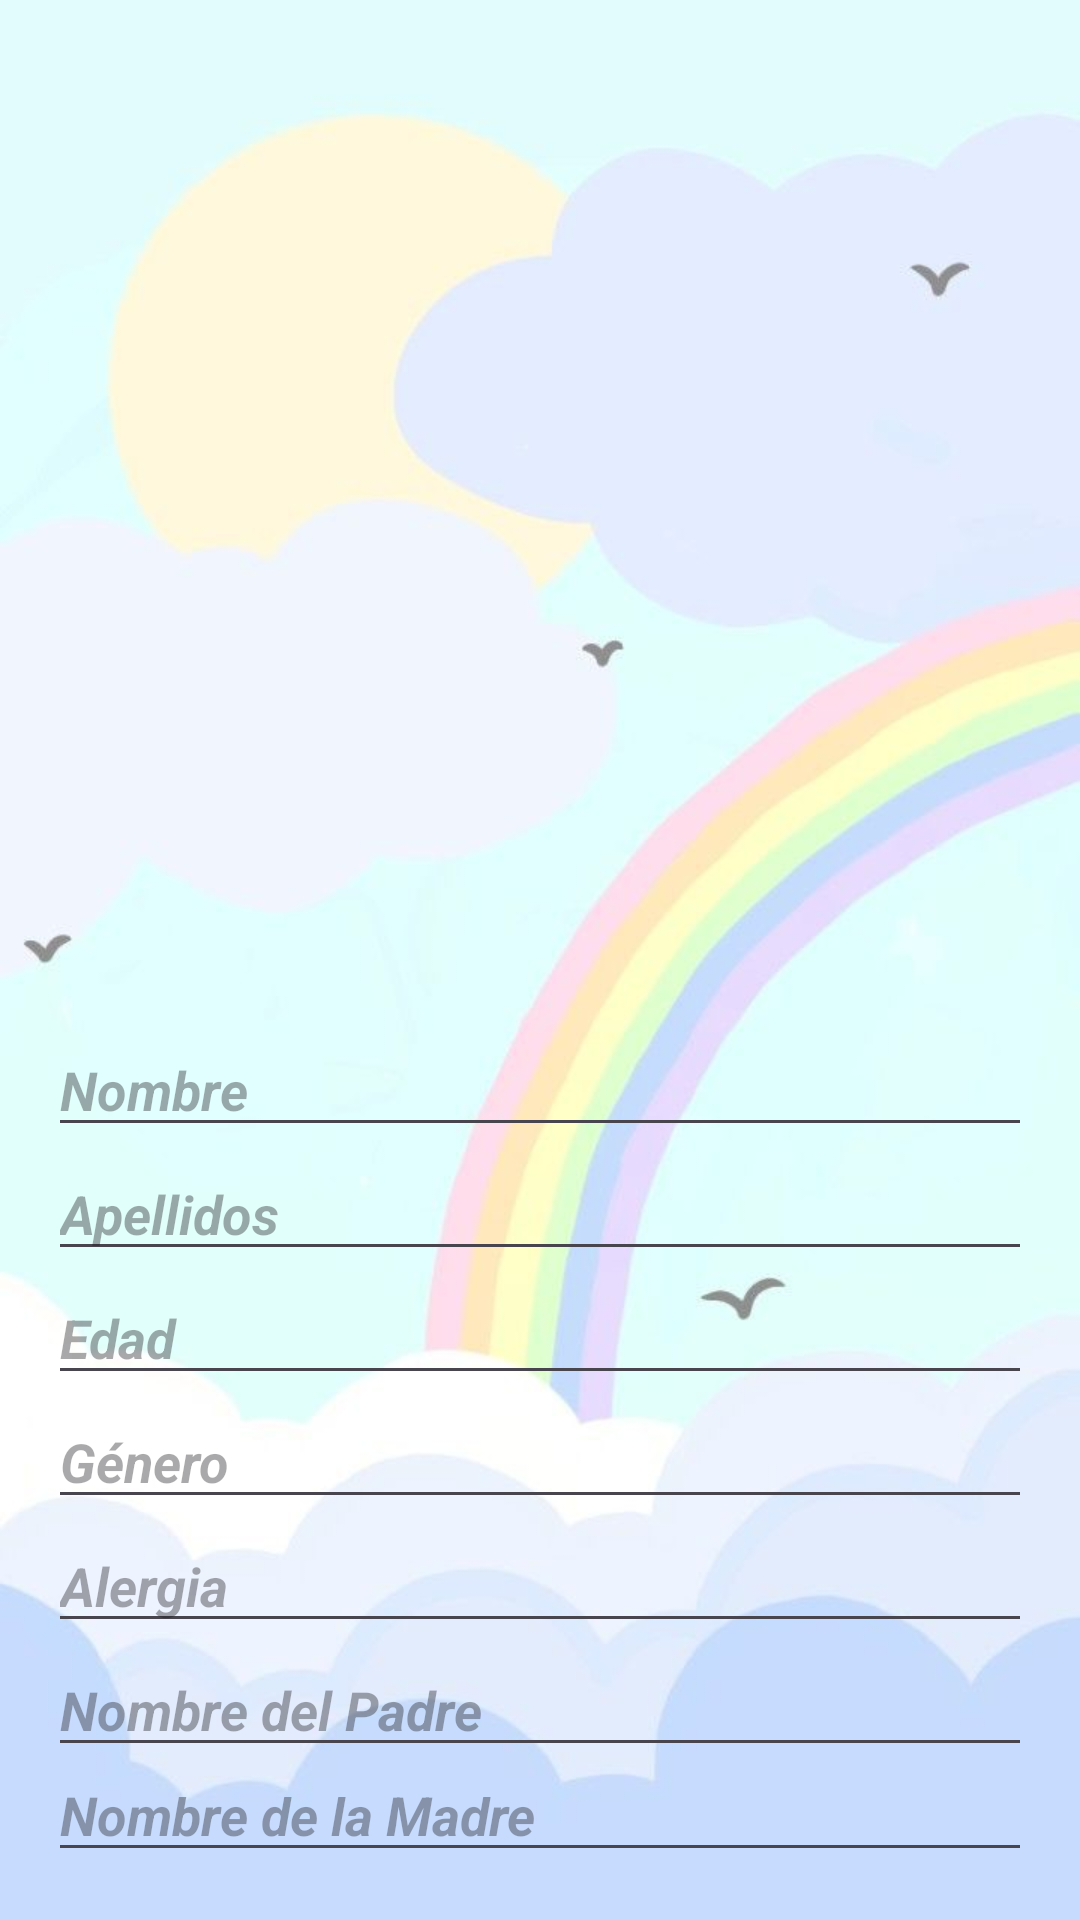

Write the Android layout XML for this screen, with the resource values it uses.
<!-- AndroidManifest.xml: application theme Theme.ChildCare -->
<!-- res/layout/modificar.xml -->
<LinearLayout xmlns:android="http://schemas.android.com/apk/res/android"
    xmlns:tools="http://schemas.android.com/tools"
    android:layout_width="match_parent"
    android:layout_height="match_parent"
    android:orientation="vertical"
    android:background="@drawable/fondo_temperatura"
    android:padding="16dp">
    
    <Space
        android:layout_width="wrap_content"
        android:layout_height="25dp"/>
    <ImageView
        android:id="@+id/imageView"
        android:layout_width="300dp"
        android:layout_height="300dp"
        android:layout_gravity="center"
        android:contentDescription="Imagen del usuario"
        android:padding="16dp"
        android:scaleType="centerCrop"
        android:src="@drawable/usuario_ii" />
`
    <EditText
        android:id="@+id/editTextNombre"
        android:layout_width="match_parent"
        android:layout_height="wrap_content"
        android:textColor="#000000"
        android:textStyle="italic|bold"
        android:hint="Nombre"/>

    <EditText
        android:id="@+id/editTextApellidos"
        android:layout_width="match_parent"
        android:layout_height="wrap_content"
        android:textColor="#000000"
        android:textStyle="italic|bold"
        android:hint="Apellidos"/>

    <EditText
        android:id="@+id/editTextEdad"
        android:layout_width="match_parent"
        android:layout_height="wrap_content"
        android:hint="Edad"
        android:textColor="#000000"
        android:textStyle="italic|bold"
        android:inputType="number"/>

    <EditText
        android:id="@+id/editTextGenero"
        android:layout_width="match_parent"
        android:layout_height="wrap_content"
        android:textColor="#000000"
        android:textStyle="italic|bold"
        android:hint="Género"/>

    <EditText
        android:id="@+id/editTextAlergia"
        android:layout_width="match_parent"
        android:layout_height="wrap_content"
        android:textColor="#000000"
        android:textStyle="italic|bold"
        android:hint="Alergia"/>

    <EditText
        android:id="@+id/editTextPadre"
        android:layout_width="match_parent"
        android:layout_height="wrap_content"
        android:textColor="#000000"
        android:textStyle="italic|bold"
        android:hint="Nombre del Padre"/>

    <EditText
        android:id="@+id/editTextMadre"
        android:layout_width="match_parent"
        android:layout_height="wrap_content"
        android:textColor="#000000"
        android:textStyle="italic|bold"
        android:hint="Nombre de la Madre"/>

    <EditText
        android:id="@+id/editTextTelefono"
        android:layout_width="match_parent"
        android:layout_height="wrap_content"
        android:hint="Número Telefónico"
        android:textStyle="italic|bold"
        android:textColor="#000000"
        android:inputType="phone"/>

    <Button
        android:id="@+id/btnModificar"
        android:layout_width="wrap_content"
        android:layout_height="wrap_content"
        android:layout_gravity="center"
        android:backgroundTint="#ffffff"
        android:textColor="#000000"
        android:text="Modificar" />
</LinearLayout>
<!-- resources referenced by this layout -->
<resources>
  <!-- drawable fondo_temperatura: jpg bitmap (drawable, 24819 bytes) -->
  <style name="Theme.ChildCare" parent="Base.Theme.ChildCare" />
  <style name="Base.Theme.ChildCare" parent="Theme.Material3.DayNight.NoActionBar">
  
          
          <item name="android:forceDarkAllowed">false</item>
  
          
          <item name="android:statusBarColor">@color/colorStatusBar</item>
          <item name="android:windowLightStatusBar">true</item>
          <item name="android:navigationBarColor">@color/colorNavBar</item>
  
      </style>
  <color name="colorStatusBar">#FFFFFFFF</color>
  <color name="colorNavBar">#FFFFFFFF</color>
</resources>
